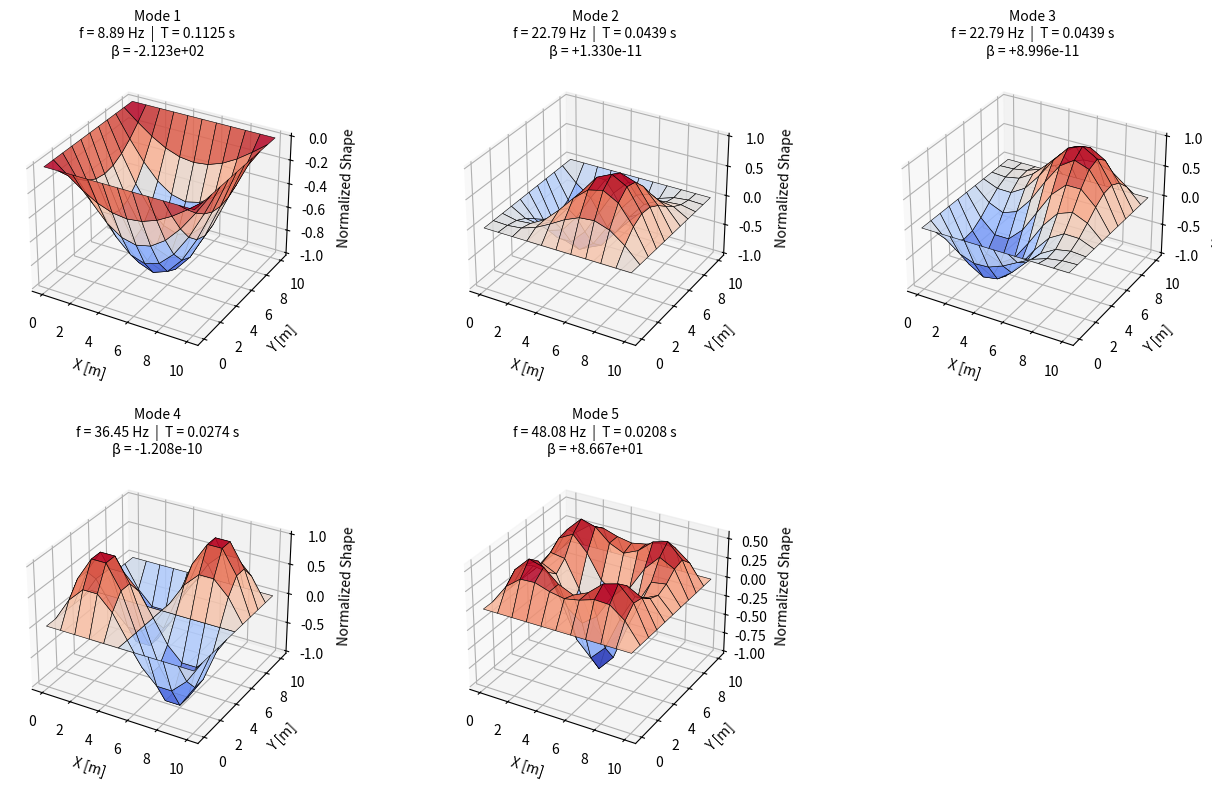

This chart was generated by the following Python code:
import numpy as np
import scipy.linalg as la
import matplotlib.pyplot as plt
from mpl_toolkits.mplot3d import Axes3D

# ==========================================
# 1. パラメータ設定
# ==========================================
# 形状情報
Lx = 10.0         # 横の長さ [m]
Ly = 10.0         # 縦の長さ [m]
h  = 0.3         # 平板の厚さ [m]

# 物性値
E     = 2.5e10  # ヤング率 [N/m^2]
#G     = 1.0e10   # せん断弾性係数 [N/m^2]
nu    = 0.167      # ポアソン比
G     = E/(2.0*(1.0+nu))  # せん断弾性係数 [N/m^2]
gamma = 24000.0  # 単位体積重量 [N/m^3]
kappa = 0.833    # せん断形状係数 (RC: 0.833)
g     = 9.80665  # 重力加速度 [m/s^2]
rho   = gamma / g  # 密度 [kg/m^3]
#E     = 2.0 * G * (1.0 + nu)  # ヤング率 [N/m^2]
print(G)

# 要素分割情報
nx = 10          # 横方向の要素分割数
ny = 10          # 縦方向の要素分割数

# 境界条件 ('fixed': 固定, 'pinned': ピン支持)
# 順序: bottom (y=0), top (y=Ly), left (x=0), right (x=Lx)
bc = {
    'bottom': 'pinned',
    'top':    'pinned',
    'left':   'pinned',
    'right':  'pinned'
}

# ==========================================
# 2. メッシュ生成
# ==========================================
n_nodes_x = nx + 1
n_nodes_y = ny + 1
n_nodes = n_nodes_x * n_nodes_y
n_elements = nx * ny

# 節点座標
coords = np.zeros((n_nodes, 2))
for j in range(n_nodes_y):
    for i in range(n_nodes_x):
        nid = j * n_nodes_x + i
        coords[nid] = [i * (Lx / nx), j * (Ly / ny)]

# 要素コネクティビティ (反時計回り: 1->2->3->4)
elements = np.zeros((n_elements, 4), dtype=int)
for j in range(ny):
    for i in range(nx):
        eid = j * nx + i
        n1 = j * n_nodes_x + i
        n2 = n1 + 1
        n3 = (j + 1) * n_nodes_x + (i + 1)
        n4 = (j + 1) * n_nodes_x + i
        elements[eid] = [n1, n2, n3, n4]

# ==========================================
# 3. 材料剛性マトリクス
# ==========================================
# 曲げ剛性マトリクス Db (曲げモーメント - 曲率)
D_const = (E * (h**3)) / (12.0 * (1.0 - nu**2))
Db = D_const * np.array([
    [1.0, nu,  0.0],
    [nu,  1.0, 0.0],
    [0.0, 0.0, (1.0 - nu) / 2.0]
])

# せん断剛性マトリクス Ds (せん断力 - せん断ひずみ)
Ds = kappa * G * h * np.eye(2)

# ==========================================
# 4. 単一要素の剛性・質量マトリクス
# ==========================================
def get_element_matrices(x_elem, y_elem):
    ke = np.zeros((12, 12))
    me = np.zeros((12, 12))

    # Gauss 積分点・重み
    gp_2x2 = [-1.0 / np.sqrt(3.0), 1.0 / np.sqrt(3.0)]
    w_2x2  = [1.0, 1.0]

    # --- 1) 曲げ剛性 Ke_b (2x2 ガウス積分) ---
    for xi, wxi in zip(gp_2x2, w_2x2):
        for eta, weta in zip(gp_2x2, w_2x2):
            dN_dxi = 0.25 * np.array([-(1 - eta),  (1 - eta),  (1 + eta), -(1 + eta)])
            dN_deta = 0.25 * np.array([-(1 - xi), -(1 + xi),  (1 + xi),  (1 - xi)])
            
            J = np.array([
                [np.dot(dN_dxi, x_elem),  np.dot(dN_dxi, y_elem)],
                [np.dot(dN_deta, x_elem), np.dot(dN_deta, y_elem)]
            ])
            detJ = la.det(J)
            invJ = la.inv(J)

            dN_dx = invJ[0, 0] * dN_dxi + invJ[0, 1] * dN_deta
            dN_dy = invJ[1, 0] * dN_dxi + invJ[1, 1] * dN_deta

            Bb = np.zeros((3, 12))
            for a in range(4):
                # 自由度配置: [w_a, theta_x_a, theta_y_a]
                Bb[0, 3 * a + 1] = dN_dx[a]
                Bb[1, 3 * a + 2] = dN_dy[a]
                Bb[2, 3 * a + 1] = dN_dy[a]
                Bb[2, 3 * a + 2] = dN_dx[a]

            ke += (Bb.T @ Db @ Bb) * detJ * wxi * weta

    # --- 2) せん断剛性 Ke_s (1x1 ガウス積分: せん断ロッキング防止) ---
    xi_s, eta_s = 0.0, 0.0
    w_s = 4.0
    dN_dxi = 0.25 * np.array([-(1 - eta_s),  (1 - eta_s),  (1 + eta_s), -(1 + eta_s)])
    dN_deta = 0.25 * np.array([-(1 - xi_s), -(1 + xi_s),  (1 + xi_s),  (1 - xi_s)])
    J = np.array([
        [np.dot(dN_dxi, x_elem),  np.dot(dN_dxi, y_elem)],
        [np.dot(dN_deta, x_elem), np.dot(dN_deta, y_elem)]
    ])
    detJ = la.det(J)
    invJ = la.inv(J)

    dN_dx = invJ[0, 0] * dN_dxi + invJ[0, 1] * dN_deta
    dN_dy = invJ[1, 0] * dN_dxi + invJ[1, 1] * dN_deta
    N_s = 0.25 * np.array([
        (1 - xi_s) * (1 - eta_s),
        (1 + xi_s) * (1 - eta_s),
        (1 + xi_s) * (1 + eta_s),
        (1 - xi_s) * (1 + eta_s)
    ])

    Bs = np.zeros((2, 12))
    for a in range(4):
        Bs[0, 3 * a + 0] = dN_dx[a]
        Bs[0, 3 * a + 1] = -N_s[a]
        Bs[1, 3 * a + 0] = dN_dy[a]
        Bs[1, 3 * a + 2] = -N_s[a]

    ke += (Bs.T @ Ds @ Bs) * detJ * w_s

    # --- 3) 質量マトリクス Me (2x2 ガウス積分) ---
    I_rot = rho * (h**3) / 12.0
    m_trans = rho * h
    for xi, wxi in zip(gp_2x2, w_2x2):
        for eta, weta in zip(gp_2x2, w_2x2):
            N = 0.25 * np.array([
                (1 - xi) * (1 - eta),
                (1 + xi) * (1 - eta),
                (1 + xi) * (1 + eta),
                (1 - xi) * (1 + eta)
            ])
            dN_dxi = 0.25 * np.array([-(1 - eta),  (1 - eta),  (1 + eta), -(1 + eta)])
            dN_deta = 0.25 * np.array([-(1 - xi), -(1 + xi),  (1 + xi),  (1 - xi)])
            J = np.array([
                [np.dot(dN_dxi, x_elem),  np.dot(dN_dxi, y_elem)],
                [np.dot(dN_deta, x_elem), np.dot(dN_deta, y_elem)]
            ])
            detJ = la.det(J)

            Nw = np.zeros((1, 12))
            Ntx = np.zeros((1, 12))
            Nty = np.zeros((1, 12))
            for a in range(4):
                Nw[0, 3 * a + 0] = N[a]
                Ntx[0, 3 * a + 1] = N[a]
                Nty[0, 3 * a + 2] = N[a]

            me += (m_trans * (Nw.T @ Nw) + I_rot * (Ntx.T @ Ntx + Nty.T @ Nty)) * detJ * wxi * weta

    return ke, me

# ==========================================
# 5. 全体マトリクスの組み立て
# ==========================================
total_dof = 3 * n_nodes
K_global = np.zeros((total_dof, total_dof))
M_global = np.zeros((total_dof, total_dof))

for elem in elements:
    x_e = coords[elem, 0]
    y_e = coords[elem, 1]
    ke, me = get_element_matrices(x_e, y_e)

    edof = []
    for node in elem:
        edof.extend([3 * node, 3 * node + 1, 3 * node + 2])
    
    for r in range(12):
        for c in range(12):
            K_global[edof[r], edof[c]] += ke[r, c]
            M_global[edof[r], edof[c]] += me[r, c]

# ==========================================
# 6. 境界条件の適用
# ==========================================
fixed_dofs = set()
tol = 1e-6

for i, (x, y) in enumerate(coords):
    # Bottom: y = 0
    if abs(y) < tol:
        if bc['bottom'] == 'pinned':
            fixed_dofs.update([3 * i, 3 * i + 1])          # w, theta_x
        elif bc['bottom'] == 'fixed':
            fixed_dofs.update([3 * i, 3 * i + 1, 3 * i + 2]) # w, theta_x, theta_y
    # Top: y = Ly
    if abs(y - Ly) < tol:
        if bc['top'] == 'pinned':
            fixed_dofs.update([3 * i, 3 * i + 1])
        elif bc['top'] == 'fixed':
            fixed_dofs.update([3 * i, 3 * i + 1, 3 * i + 2])
    # Left: x = 0
    if abs(x) < tol:
        if bc['left'] == 'pinned':
            fixed_dofs.update([3 * i, 3 * i + 2])          # w, theta_y
        elif bc['left'] == 'fixed':
            fixed_dofs.update([3 * i, 3 * i + 1, 3 * i + 2])
    # Right: x = Lx
    if abs(x - Lx) < tol:
        if bc['right'] == 'pinned':
            fixed_dofs.update([3 * i, 3 * i + 2])
        elif bc['right'] == 'fixed':
            fixed_dofs.update([3 * i, 3 * i + 1, 3 * i + 2])

all_dofs = np.arange(total_dof)
active_dofs = np.setdiff1d(all_dofs, list(fixed_dofs))

K_act = K_global[np.ix_(active_dofs, active_dofs)]
M_act = M_global[np.ix_(active_dofs, active_dofs)]

# ==========================================
# 7. 固有値解析 & 刺激係数計算
# ==========================================
eigenvalues, eigenvectors = la.eigh(K_act, M_act)

# ソートと周波数・周期の算出
idx = np.argsort(eigenvalues)
eigenvalues = eigenvalues[idx]
eigenvectors = eigenvectors[:, idx]

# 面外方向の単位加振ベクトル（w自由度に1.0）
r_vec = np.zeros(total_dof)
for n in range(n_nodes):
    r_vec[3 * n] = 1.0
r_act = r_vec[active_dofs]

print("=== 解析結果 (1次〜5次モード) ===")
print(f"{'Mode':<6} {'Freq [Hz]':<12} {'Period [s]':<12} {'Part. Factor (β)':<16}")

modes_w = []
results_info = []  # プロット表示用に各モードの指標を保存

for m in range(5):
    omega2 = eigenvalues[m]
    omega = np.sqrt(max(0.0, omega2))
    freq = omega / (2.0 * np.pi)
    period = 1.0 / freq if freq > 1e-6 else np.inf
    
    phi_act = eigenvectors[:, m]
    # モード正規化: phi.T @ M @ phi = 1
    modal_mass = phi_act.T @ M_act @ phi_act
    phi_act = phi_act / np.sqrt(modal_mass)
    
    # 刺激係数 beta = (phi.T @ M @ r) / (phi.T @ M @ phi)
    beta = (phi_act.T @ M_act @ r_act) / (phi_act.T @ M_act @ phi_act)
    
    print(f"{m+1:<6} {freq:<12.3f} {period:<12.4f} {beta:<16.4e}")

    # プロット用データ格納
    results_info.append({
        'freq': freq,
        'period': period,
        'beta': beta
    })

    # 全体自由度へのマッピングと変位成分 w の抽出
    phi_full = np.zeros(total_dof)
    phi_full[active_dofs] = phi_act
    modes_w.append(phi_full[0::3])

# ==========================================
# 8. 3D モード図のプロット
# ==========================================
X = coords[:, 0].reshape((n_nodes_y, n_nodes_x))
Y = coords[:, 1].reshape((n_nodes_y, n_nodes_x))

fig = plt.figure(figsize=(16, 9))

for m in range(5):
    ax = fig.add_subplot(2, 3, m + 1, projection='3d')
    
    Z = modes_w[m].reshape((n_nodes_y, n_nodes_x))
    # 見た目のため振幅を最大値1にスケーリング
    max_amp = np.max(np.abs(Z))
    Z_plot = Z / max_amp if max_amp > 1e-9 else Z

    surf = ax.plot_surface(X, Y, Z_plot, cmap='coolwarm', edgecolor='k', linewidth=0.4, alpha=0.85)
    
    # 固有値情報の取得
    f_val = results_info[m]['freq']
    T_val = results_info[m]['period']
    beta_val = results_info[m]['beta']
    
    # タイトルに周波数・周期・刺激係数を改行して表示
    title_text = (
        f"Mode {m+1}\n"
        f"f = {f_val:.2f} Hz  |  T = {T_val:.4f} s\n"
        f"β = {beta_val:+.3e}"
    )
    ax.set_title(title_text, fontsize=10, pad=10)
    
    ax.set_xlabel("X [m]", labelpad=5)
    ax.set_ylabel("Y [m]", labelpad=5)
    ax.set_zlabel("Normalized Shape", labelpad=5)
    ax.view_init(elev=30, azim=-60)

plt.subplots_adjust(hspace=0.35, wspace=0.2)
plt.show()
